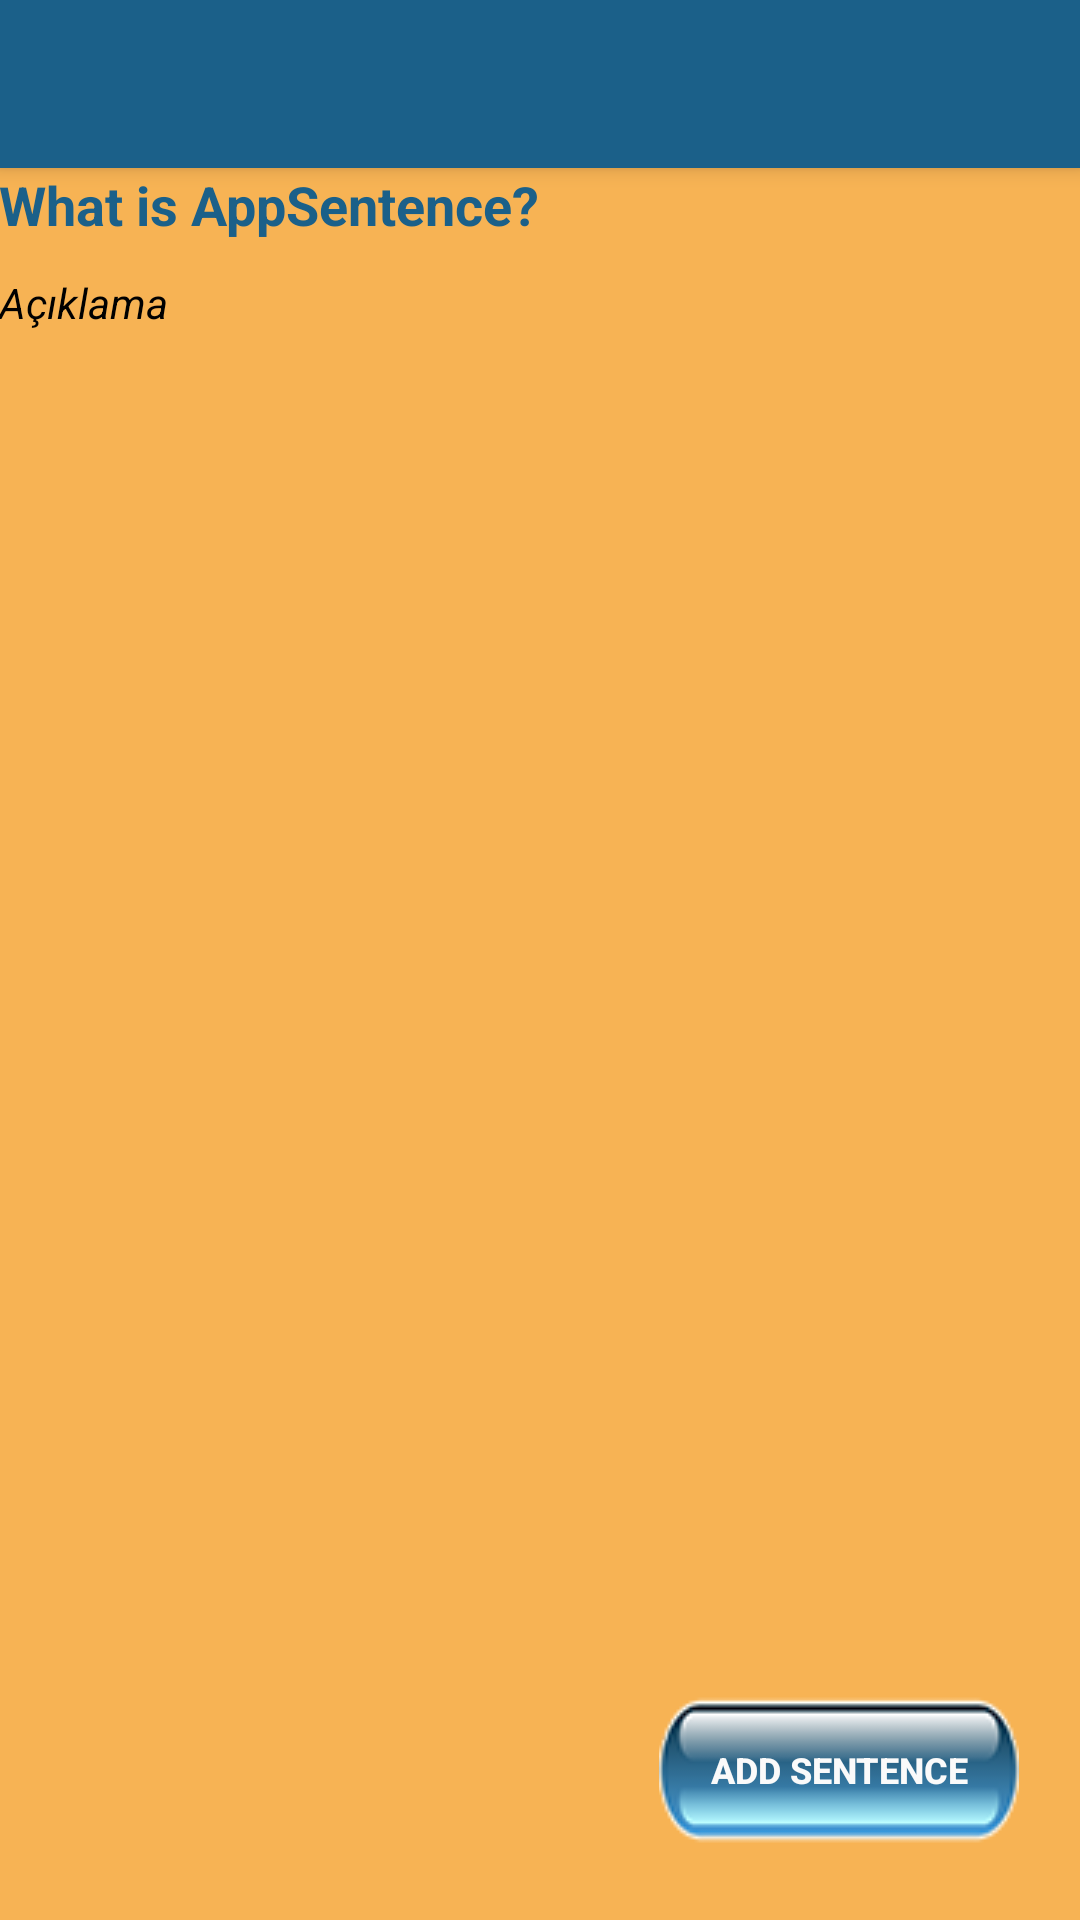

The Android layout XML behind this screen, and the referenced resources:
<!-- AndroidManifest.xml: application theme AppTheme -->
<!-- res/layout/app_bar_main.xml -->
<?xml version="1.0" encoding="utf-8"?>
<android.support.design.widget.CoordinatorLayout
    xmlns:android="http://schemas.android.com/apk/res/android"
    xmlns:app="http://schemas.android.com/apk/res-auto"
    xmlns:tools="http://schemas.android.com/tools"
    android:layout_width="match_parent"
    android:layout_height="match_parent"
    android:fitsSystemWindows="true"
    tools:context="com.example.mervesimsek.appsentencev2.MainActivity">

    <android.support.design.widget.AppBarLayout
        android:layout_width="match_parent"
        android:layout_height="wrap_content"
        android:theme="@style/AppTheme.AppBarOverlay">

        <android.support.v7.widget.Toolbar
            android:id="@+id/toolbar"
            android:layout_width="match_parent"
            android:layout_height="?attr/actionBarSize"
            android:background="@color/appsimsmavi"
            app:popupTheme="@style/AppTheme.PopupOverlay" />

    </android.support.design.widget.AppBarLayout>

    <include layout="@layout/content_main" />

</android.support.design.widget.CoordinatorLayout>
<!-- res/layout/content_main.xml (included above) -->
<?xml version="1.0" encoding="utf-8"?>
<RelativeLayout xmlns:android="http://schemas.android.com/apk/res/android"
    xmlns:app="http://schemas.android.com/apk/res-auto"
    xmlns:tools="http://schemas.android.com/tools"
    android:id="@+id/content_main"
    android:layout_width="match_parent"
    android:layout_height="match_parent"
    android:paddingBottom="@dimen/activity_vertical_margin"
    android:paddingLeft="@dimen/activity_horizontal_margin"
    android:paddingRight="@dimen/activity_horizontal_margin"
    android:paddingTop="@dimen/activity_vertical_margin"
    app:layout_behavior="@string/appbar_scrolling_view_behavior"
    tools:context="com.example.mervesimsek.appsentencev2.MainActivity"
    tools:showIn="@layout/app_bar_main"
    android:background="@color/appsimsturuncu">

    <TextView
        android:layout_width="wrap_content"
        android:layout_height="wrap_content"
        android:text="What is AppSentence?"
        android:textColor="@color/appsimsmavi"
        android:textStyle="bold"
        android:textSize="18dp"
        android:id="@+id/textView"></TextView>


    <Button
        android:text="Add Sentence"
        android:background="@drawable/button5"
        android:textColor="@color/backgroundgrey"
        android:textStyle="bold"
        android:textAlignment="center"
        android:textSize="12dp"
        android:layout_width="wrap_content"
        android:layout_height="wrap_content"
        android:id="@+id/button"
        android:layout_alignParentBottom="true"
        android:layout_marginBottom="0dp"
        android:layout_marginLeft="220dp"
        android:onClick="gec"/>


    <TextView
        android:layout_width="wrap_content"
        android:layout_height="wrap_content"
        android:text="Açıklama"
        android:id="@+id/textView1"
        android:layout_marginTop="11dp"
        android:textColor="@android:color/black"
        android:textStyle="italic"
        android:layout_below="@+id/textView"
        android:layout_alignParentStart="true" />


</RelativeLayout>
<!-- resources referenced by this layout -->
<resources>
  <color name="appsimsmavi">#1b6089</color>
  <color name="appsimsturuncu">#f7b354</color>
  <color name="backgroundgrey">#fafafa</color>
  <!-- drawable button5: png bitmap (drawable, 3101 bytes) -->
  <style name="AppTheme.AppBarOverlay" parent="ThemeOverlay.AppCompat.Dark.ActionBar" />
  <style name="AppTheme.PopupOverlay" parent="ThemeOverlay.AppCompat.Light" />
  <style name="AppTheme" parent="Theme.AppCompat.Light.DarkActionBar">
          
          <item name="colorPrimary">@color/appsimsmavi</item>
          <item name="colorPrimaryDark">@color/appsimsmavidark</item>
          <item name="colorAccent">@color/appsimsmavi</item>
      </style>
  <color name="appsimsmavidark">#135175</color>
</resources>
